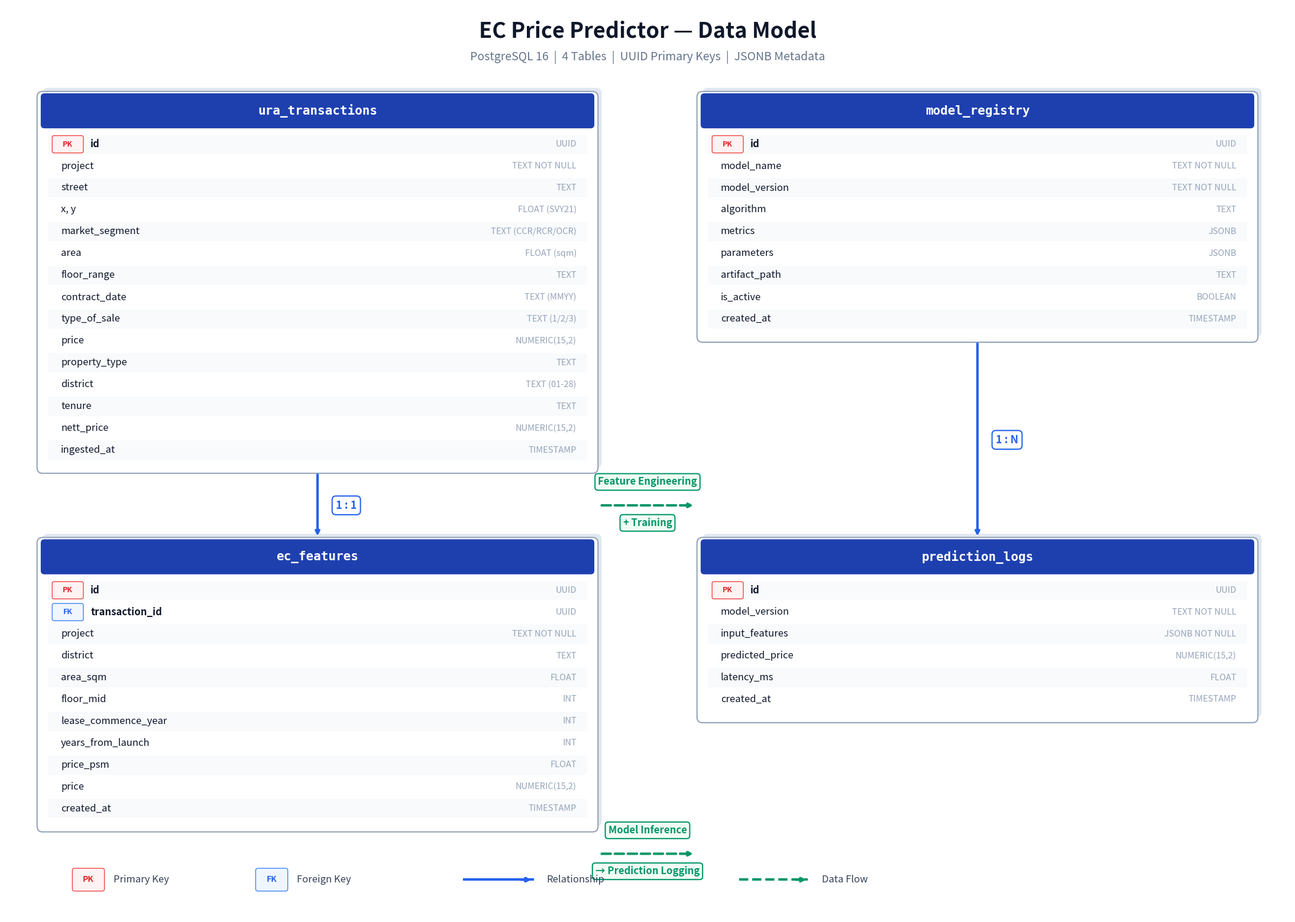

Write the Python code that produced this figure. (Note: this script raises an exception after producing the figure.)
"""Generate clean data model diagram — no overlaps."""

import matplotlib
matplotlib.use("Agg")
import matplotlib.pyplot as plt
import matplotlib.patches as patches

fig, ax = plt.subplots(figsize=(28, 20))
ax.set_xlim(0, 28)
ax.set_ylim(0, 20)
ax.axis("off")
fig.patch.set_facecolor("white")

ax.text(14, 19.3, "EC Price Predictor — Data Model",
        ha="center", fontsize=26, fontweight="bold", color="#0f172a")
ax.text(14, 18.8, "PostgreSQL 16  |  4 Tables  |  UUID Primary Keys  |  JSONB Metadata",
        ha="center", fontsize=14, color="#64748b")


def draw_table(ax, x, y, title, columns, width=11.0):
    row_h = 0.48
    header_h = 0.65
    pad = 0.15
    total_h = header_h + len(columns) * row_h + pad * 2

    # Shadow
    ax.add_patch(patches.FancyBboxPatch(
        (x + 0.12, y - total_h + 0.12), width - 0.04, total_h - 0.04,
        boxstyle="round,pad=0.12", facecolor="#e2e8f0", edgecolor="none", zorder=0
    ))
    # Body
    ax.add_patch(patches.FancyBboxPatch(
        (x, y - total_h), width, total_h,
        boxstyle="round,pad=0.12", facecolor="white", edgecolor="#94a3b8", linewidth=1.5, zorder=1
    ))
    # Header
    ax.add_patch(patches.FancyBboxPatch(
        (x + 0.04, y - header_h + 0.04), width - 0.08, header_h - 0.04,
        boxstyle="round,pad=0.08", facecolor="#1e40af", edgecolor="none", zorder=2
    ))
    ax.add_patch(patches.Rectangle(
        (x + 0.04, y - header_h + 0.04), width - 0.08, 0.2,
        facecolor="#1e40af", edgecolor="none", zorder=2
    ))
    ax.text(x + width / 2, y - header_h / 2 + 0.02, title,
            ha="center", va="center", fontsize=15, fontweight="bold", color="white",
            fontfamily="monospace", zorder=3)

    for i, (name, dtype, is_pk, is_fk) in enumerate(columns):
        cy = y - header_h - pad - (i + 0.5) * row_h

        if i % 2 == 0:
            ax.add_patch(patches.Rectangle(
                (x + 0.12, cy - row_h / 2 + 0.03), width - 0.24, row_h - 0.06,
                facecolor="#f8fafc", edgecolor="none", zorder=1.5
            ))

        name_x = x + 0.4
        if is_pk:
            ax.add_patch(patches.FancyBboxPatch(
                (x + 0.25, cy - 0.15), 0.6, 0.3,
                boxstyle="round,pad=0.04", facecolor="#fef2f2", edgecolor="#ef4444", linewidth=1, zorder=3
            ))
            ax.text(x + 0.55, cy, "PK", ha="center", va="center", fontsize=9, fontweight="bold", color="#dc2626", zorder=4)
            name_x = x + 1.05
        elif is_fk:
            ax.add_patch(patches.FancyBboxPatch(
                (x + 0.25, cy - 0.15), 0.6, 0.3,
                boxstyle="round,pad=0.04", facecolor="#eff6ff", edgecolor="#3b82f6", linewidth=1, zorder=3
            ))
            ax.text(x + 0.55, cy, "FK", ha="center", va="center", fontsize=9, fontweight="bold", color="#2563eb", zorder=4)
            name_x = x + 1.05

        ax.text(name_x, cy, name, va="center", fontsize=12,
                color="#0f172a", fontweight="bold" if (is_pk or is_fk) else "normal", zorder=3)
        ax.text(x + width - 0.35, cy, dtype, va="center", ha="right",
                fontsize=10.5, color="#94a3b8", zorder=3)

    return x, y - total_h, x + width, y


# ── TABLES (well-spaced 2x2 grid) ──

# Top-left: ura_transactions
t1 = [
    ("id", "UUID", True, False),
    ("project", "TEXT NOT NULL", False, False),
    ("street", "TEXT", False, False),
    ("x, y", "FLOAT (SVY21)", False, False),
    ("market_segment", "TEXT (CCR/RCR/OCR)", False, False),
    ("area", "FLOAT (sqm)", False, False),
    ("floor_range", "TEXT", False, False),
    ("contract_date", "TEXT (MMYY)", False, False),
    ("type_of_sale", "TEXT (1/2/3)", False, False),
    ("price", "NUMERIC(15,2)", False, False),
    ("property_type", "TEXT", False, False),
    ("district", "TEXT (01-28)", False, False),
    ("tenure", "TEXT", False, False),
    ("nett_price", "NUMERIC(15,2)", False, False),
    ("ingested_at", "TIMESTAMP", False, False),
]
x1l, y1b, x1r, y1t = draw_table(ax, 0.8, 18.0, "ura_transactions", t1, width=12.0)

# Top-right: model_registry
t3 = [
    ("id", "UUID", True, False),
    ("model_name", "TEXT NOT NULL", False, False),
    ("model_version", "TEXT NOT NULL", False, False),
    ("algorithm", "TEXT", False, False),
    ("metrics", "JSONB", False, False),
    ("parameters", "JSONB", False, False),
    ("artifact_path", "TEXT", False, False),
    ("is_active", "BOOLEAN", False, False),
    ("created_at", "TIMESTAMP", False, False),
]
x3l, y3b, x3r, y3t = draw_table(ax, 15.2, 18.0, "model_registry", t3, width=12.0)

# Bottom-left: ec_features
t2 = [
    ("id", "UUID", True, False),
    ("transaction_id", "UUID", False, True),
    ("project", "TEXT NOT NULL", False, False),
    ("district", "TEXT", False, False),
    ("area_sqm", "FLOAT", False, False),
    ("floor_mid", "INT", False, False),
    ("lease_commence_year", "INT", False, False),
    ("years_from_launch", "INT", False, False),
    ("price_psm", "FLOAT", False, False),
    ("price", "NUMERIC(15,2)", False, False),
    ("created_at", "TIMESTAMP", False, False),
]
x2l, y2b, x2r, y2t = draw_table(ax, 0.8, 8.2, "ec_features", t2, width=12.0)

# Bottom-right: prediction_logs
t4 = [
    ("id", "UUID", True, False),
    ("model_version", "TEXT NOT NULL", False, False),
    ("input_features", "JSONB NOT NULL", False, False),
    ("predicted_price", "NUMERIC(15,2)", False, False),
    ("latency_ms", "FLOAT", False, False),
    ("created_at", "TIMESTAMP", False, False),
]
x4l, y4b, x4r, y4t = draw_table(ax, 15.2, 8.2, "prediction_logs", t4, width=12.0)

# ── RELATIONSHIP ARROWS ──

# ura_transactions → ec_features (left column, vertical)
mid_x1 = 6.8
gap1_top = y1b - 0.15
gap1_bot = y2t + 0.15
ax.annotate("", xy=(mid_x1, gap1_bot), xytext=(mid_x1, gap1_top),
            arrowprops=dict(arrowstyle="-|>", color="#2563eb", lw=3, shrinkA=0, shrinkB=0))
ax.text(mid_x1 + 0.4, (gap1_top + gap1_bot) / 2, "1 : 1",
        fontsize=13, color="#2563eb", fontweight="bold", va="center",
        bbox=dict(facecolor="white", edgecolor="#2563eb", boxstyle="round,pad=0.35", linewidth=1.5))

# model_registry → prediction_logs (right column, vertical)
mid_x2 = 21.2
gap2_top = y3b - 0.15
gap2_bot = y4t + 0.15
ax.annotate("", xy=(mid_x2, gap2_bot), xytext=(mid_x2, gap2_top),
            arrowprops=dict(arrowstyle="-|>", color="#2563eb", lw=3, shrinkA=0, shrinkB=0))
ax.text(mid_x2 + 0.4, (gap2_top + gap2_bot) / 2, "1 : N",
        fontsize=13, color="#2563eb", fontweight="bold", va="center",
        bbox=dict(facecolor="white", edgecolor="#2563eb", boxstyle="round,pad=0.35", linewidth=1.5))

# ── DATA FLOW (horizontal dashed, routed through the gap between columns) ──

# Top flow: goes above both table pairs in the gap row
flow_y1 = (y1b + y2t) / 2  # middle of the vertical gap between top and bottom tables
mid_gap_x = (x1r + x3l) / 2
ax.annotate("", xy=(x3l - 0.2, flow_y1), xytext=(x1r + 0.2, flow_y1),
            arrowprops=dict(arrowstyle="-|>", color="#059669", lw=3, linestyle="--", shrinkA=0, shrinkB=0))
ax.text(mid_gap_x, flow_y1 + 0.45, "Feature Engineering",
        ha="center", fontsize=12, color="#059669", fontweight="bold",
        bbox=dict(facecolor="#f0fdf4", edgecolor="#059669", boxstyle="round,pad=0.3", linewidth=1.5))
ax.text(mid_gap_x, flow_y1 - 0.45, "+ Training",
        ha="center", fontsize=12, color="#059669", fontweight="bold",
        bbox=dict(facecolor="#f0fdf4", edgecolor="#059669", boxstyle="round,pad=0.3", linewidth=1.5))

# Bottom flow: below ec_features and prediction_logs
flow_y2 = min(y2b, y4b) - 0.6
ax.annotate("", xy=(x4l - 0.2, flow_y2), xytext=(x2r + 0.2, flow_y2),
            arrowprops=dict(arrowstyle="-|>", color="#059669", lw=3, linestyle="--", shrinkA=0, shrinkB=0))
ax.text(mid_gap_x, flow_y2 + 0.45, "Model Inference",
        ha="center", fontsize=12, color="#059669", fontweight="bold",
        bbox=dict(facecolor="#f0fdf4", edgecolor="#059669", boxstyle="round,pad=0.3", linewidth=1.5))
ax.text(mid_gap_x, flow_y2 - 0.45, "→ Prediction Logging",
        ha="center", fontsize=12, color="#059669", fontweight="bold",
        bbox=dict(facecolor="#f0fdf4", edgecolor="#059669", boxstyle="round,pad=0.3", linewidth=1.5))

# ── LEGEND ──
ly = 0.8
items = [
    (1.5, "PK", "#fef2f2", "#ef4444", "#dc2626", "Primary Key"),
    (5.5, "FK", "#eff6ff", "#3b82f6", "#2563eb", "Foreign Key"),
]
for lx, label, bg, border, tc, desc in items:
    ax.add_patch(patches.FancyBboxPatch((lx, ly - 0.2), 0.6, 0.4,
                 boxstyle="round,pad=0.05", facecolor=bg, edgecolor=border, linewidth=1))
    ax.text(lx + 0.3, ly, label, ha="center", va="center", fontsize=10, fontweight="bold", color=tc)
    ax.text(lx + 0.85, ly, desc, fontsize=12, va="center", color="#334155")

ax.plot([10, 11.5], [ly, ly], color="#2563eb", lw=3)
ax.annotate("", xy=(11.5, ly), xytext=(11.2, ly),
            arrowprops=dict(arrowstyle="-|>", color="#2563eb", lw=3))
ax.text(11.8, ly, "Relationship", fontsize=12, va="center", color="#334155")

ax.plot([16, 17.5], [ly, ly], "--", color="#059669", lw=3)
ax.annotate("", xy=(17.5, ly), xytext=(17.2, ly),
            arrowprops=dict(arrowstyle="-|>", color="#059669", lw=3))
ax.text(17.8, ly, "Data Flow", fontsize=12, va="center", color="#334155")

plt.savefig("docs/data_model.pdf", dpi=150, bbox_inches="tight", facecolor="white")
plt.savefig("docs/data_model.png", dpi=150, bbox_inches="tight", facecolor="white")
print("Saved: docs/data_model.pdf, docs/data_model.png")
